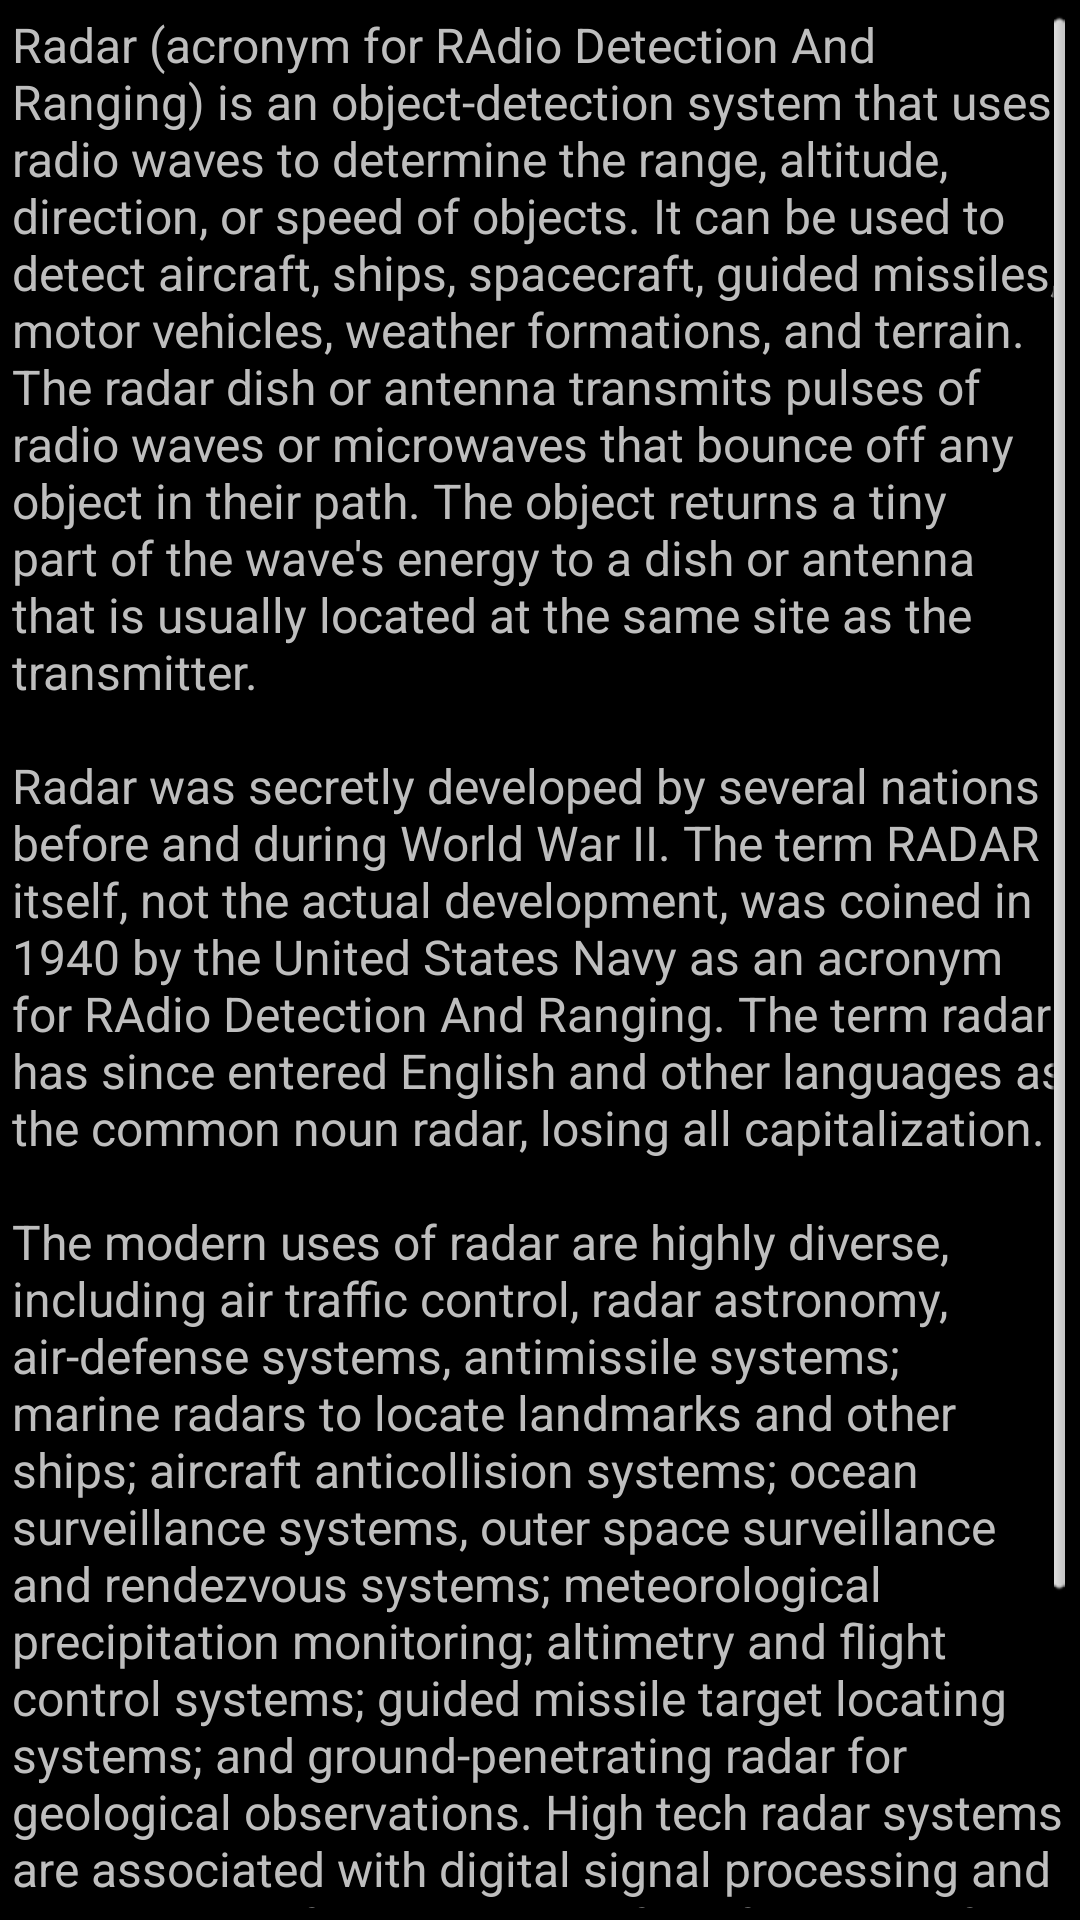

This screen was rendered from an Android layout file. Write that file and the resources it references.
<!-- AndroidManifest.xml: application theme android:Theme.NoTitleBar.Fullscreen -->
<!-- res/layout/tutorial_window2.xml -->
<?xml version="1.0" encoding="utf-8"?>
<ScrollView xmlns:android="http://schemas.android.com/apk/res/android"
    android:layout_width="match_parent"
    android:layout_height="match_parent"
    android:paddingBottom="@dimen/activity_vertical_margin"
    android:paddingLeft="@dimen/activity_horizontal_margin"
    android:paddingRight="@dimen/activity_horizontal_margin"
    android:paddingTop="@dimen/activity_vertical_margin" >

    <LinearLayout
        android:layout_width="match_parent"
        android:layout_height="wrap_content"
        android:orientation="vertical" >

        <TextView
            android:id="@+id/tutText"
            android:layout_width="wrap_content"
            android:layout_height="wrap_content"
            android:text="@string/ttext2"
            android:textSize="@dimen/tutorialtextsize" />

    </LinearLayout>
    

</ScrollView>
<!-- resources referenced by this layout -->
<resources>
  <dimen name="activity_horizontal_margin">4dp</dimen>
  <dimen name="activity_vertical_margin">4dp</dimen>
  <dimen name="tutorialtextsize">16dp</dimen>
  <string name="ttext2">Radar (acronym for RAdio Detection And Ranging) is an object-detection system that uses radio waves to determine the range, altitude, direction, or speed of objects. It can be used to detect aircraft, ships, spacecraft, guided missiles, motor vehicles, weather formations, and terrain. The radar dish or antenna transmits pulses of radio waves or microwaves that bounce off any object in their path. The object returns a tiny part of the wave\'s energy to a dish or antenna that is usually located at the same site as the transmitter.\n\nRadar was secretly developed by several nations before and during World War II. The term RADAR itself, not the actual development, was coined in 1940 by the United States Navy as an acronym for RAdio Detection And Ranging. The term radar has since entered English and other languages as the common noun radar, losing all capitalization.\n\nThe modern uses of radar are highly diverse, including air traffic control, radar astronomy, air-defense systems, antimissile systems; marine radars to locate landmarks and other ships; aircraft anticollision systems; ocean surveillance systems, outer space surveillance and rendezvous systems; meteorological precipitation monitoring; altimetry and flight control systems; guided missile target locating systems; and ground-penetrating radar for geological observations. High tech radar systems are associated with digital signal processing and are capable of extracting useful information from very high noise levels.\n\nOther systems similar to radar make use of other parts of the electromagnetic spectrum. One example is "lidar", which uses visible light from lasers rather than radio waves.</string>
</resources>
